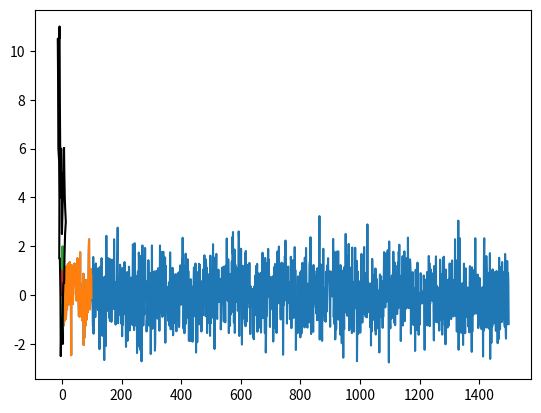

This chart was generated by the following Python code:
import numpy as np

moja_lista = [5, 2, 7, 3]
mój_wektor = np.array(moja_lista)

print(moja_lista)
print(mój_wektor)

moja_lista * 2

mój_wektor * 2

długi_wektor = np.array([5.2, 8, 1, 9, 13, 28, 9, 19, 23])

print('typ danych w tym wektorze:', długi_wektor.dtype)
print('"kształt" wektora:', długi_wektor.shape)

bardzo_długi_wektor = np.random.randn(1500)
bardzo_długi_wektor

import matplotlib.pyplot as plt
%matplotlib inline

plt.plot(bardzo_długi_wektor)

plt.plot(bardzo_długi_wektor[:100])

plt.plot([0, 2, 3, 3.5, 4], [0, 2, -1, -2, 1])

plt.plot([0, 2, 0, 0], [0, 0, 1, 0])

x = np.array([7., 8., 9.5, 11., 13., 10.5, 8.5, 7.5, 5.,
             3.5, 2.5, 2., 1., -1., -2.5, -4., -5., -7.,
             -9., -8.5, -9.5, -12., -13., -14., -11., -9.,
             -8., -7., -5.5, -4., -2.5, -2.5, -1.5, -0.5,
             0., -0.5, 0., 1., 3., 5., 7.])
y = np.array([6., 5., 4., 3.5, 3., 2.5, 1.5, 0.5, 0.5,
             0., -1., -2., -1.5, -1., -1.5, -2.5,  0.,
             1.5, 1.5, 4., 5.5, 6., 9., 10.5, 10.5,
             10.5, 11., 8., 5.5, 4., 6., 5., 5., 4.5,
             5., 3., 2.5, 3., 4., 5., 6.])


plt.plot(x, y, color='black')